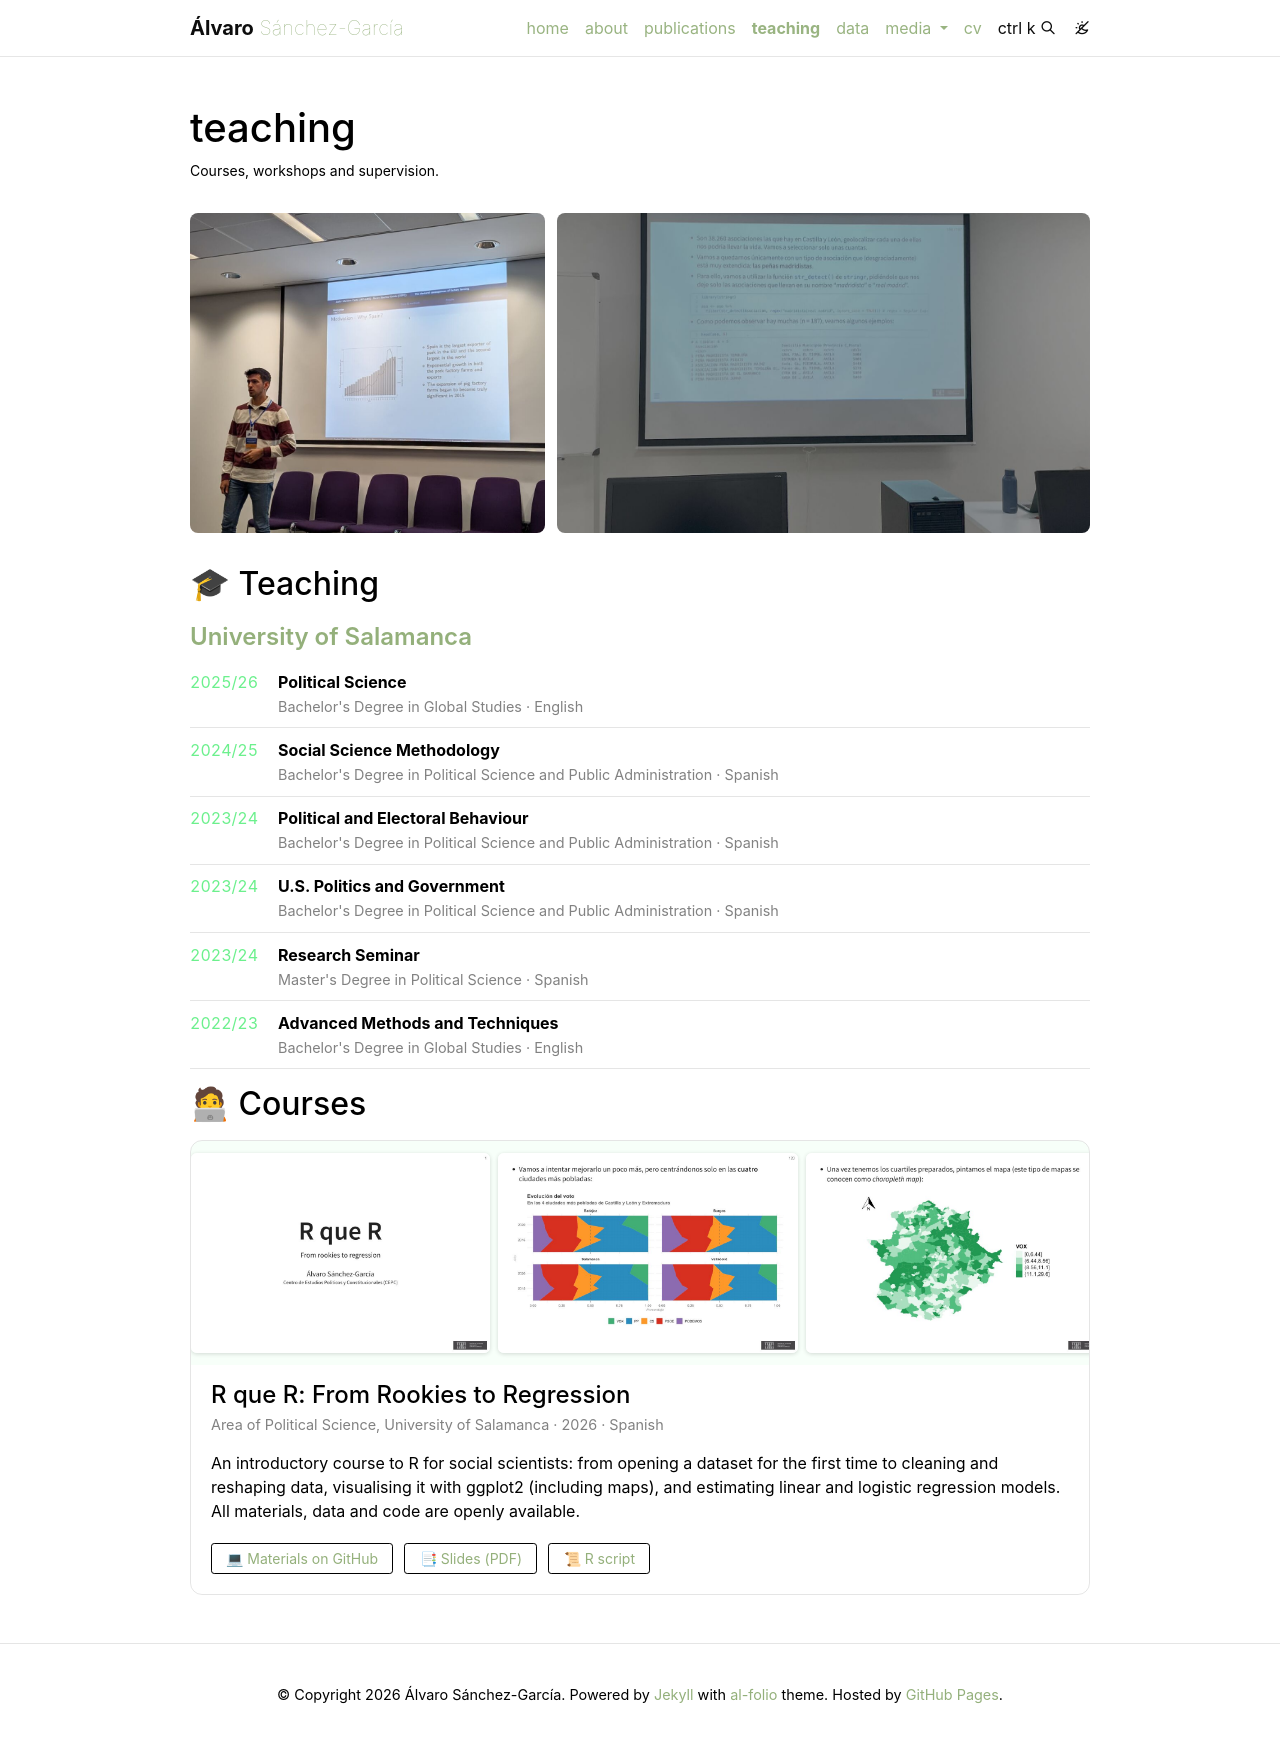

repository: asanchezgarcia/asanchezgarcia.github.io · page: teaching/index.html · generator: jekyll

---
layout: page
permalink: /teaching/
title: teaching
description: Courses, workshops and supervision.
nav: true
nav_order: 3
---

<div class="teaching-hero">
  <img src="{{ '/assets/img/teaching/presenting.jpg' | relative_url }}" alt="Álvaro Sánchez-García presenting his research" loading="lazy">
  <img src="{{ '/assets/img/teaching/classroom.jpg' | relative_url }}" alt="Classroom with course slides projected" loading="lazy">
</div>

## 🎓 Teaching

{% for inst in site.data.teaching %}
<h4 class="teaching-institution">{% if inst.url %}<a href="{{ inst.url }}">{{ inst.institution }}</a>{% else %}{{ inst.institution }}{% endif %}</h4>
<ul class="teaching-list">
  {% for c in inst.courses %}
  <li>
    <span class="teaching-year">{{ c.year }}</span>
    <span class="teaching-body"><strong>{{ c.name }}</strong><br><span class="teaching-meta">{{ c.programme }} · {{ c.language }}</span></span>
  </li>
  {% endfor %}
</ul>
{% endfor %}

## 🧑💻 Courses

{% for course in site.data.courses %}
<div class="course-card">
  <div class="course-gallery">
    {% for img in course.images %}
    <img src="{{ img | prepend: '/assets/img/courses/' | relative_url }}" alt="{{ course.title }} – slide {{ forloop.index }}" loading="lazy">
    {% endfor %}
  </div>
  <div class="course-body">
    <h4>{{ course.title }}</h4>
    <p class="teaching-meta">{{ course.where }} · {{ course.year }} · {{ course.language }}</p>
    <p>{{ course.description }}</p>
    <div class="course-links">
      {% for l in course.links %}
      <a class="btn btn-sm z-depth-0" href="{{ l.url }}" target="_blank" rel="noopener">{{ l.emoji }} {{ l.label }}</a>
      {% endfor %}
    </div>
  </div>
</div>
{% endfor %}

{% if site.data.supervision and site.data.supervision.size > 0 %}
## 📝 Master's thesis supervision

<ul class="teaching-list">
  {% for s in site.data.supervision %}
  <li>
    <span class="teaching-year">{{ s.year }}</span>
    <span class="teaching-body"><strong>{% if s.url %}<a href="{{ s.url }}">{{ s.title }}</a>{% else %}{{ s.title }}{% endif %}</strong><br><span class="teaching-meta">{{ s.student }} · {{ s.programme }}{% if s.institution %}, {{ s.institution }}{% endif %}</span></span>
  </li>
  {% endfor %}
</ul>
{% endif %}
